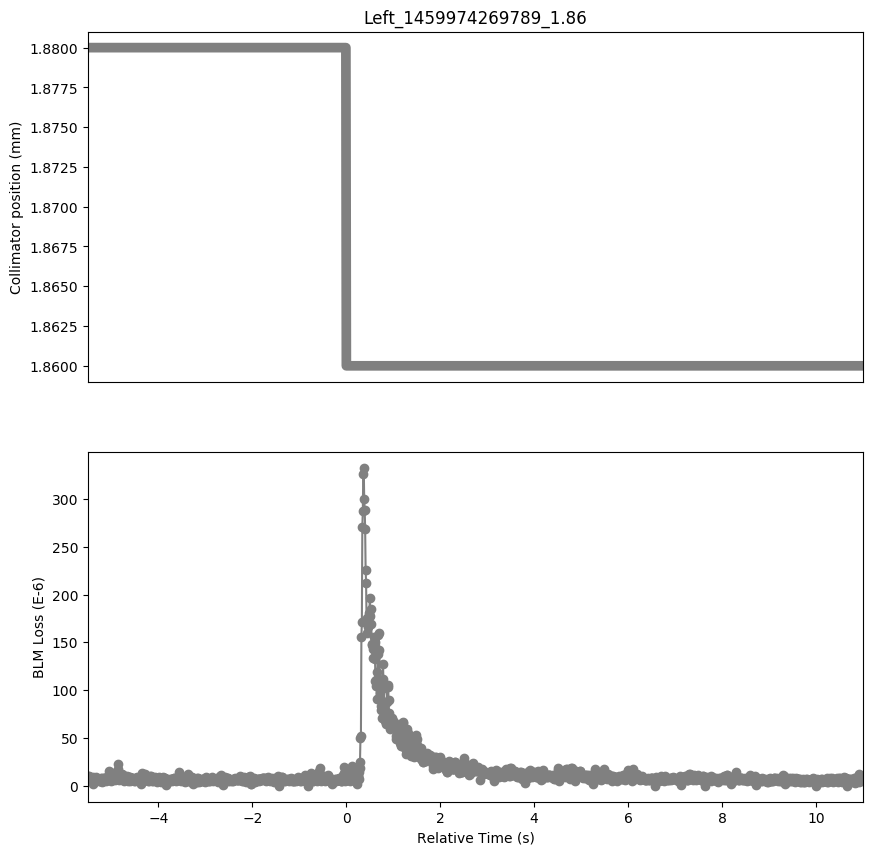

The table this chart was drawn from, first rows:
Timestamp, position, BLMTI.04L7.B1E10_TCSG.B4L7.B1
1459974264290, 1.88, 1.0498e-05
1459974264300, 1.88, 9.05e-06
1459974264310, 1.88, 1.0136000000000001e-05
1459974264320, 1.88, 6.877999999999999e-06
1459974264330, 1.88, 8.687999999999999e-06
1459974264340, 1.88, 6.154e-06
1459974264350, 1.88, 6.516e-06
1459974264360, 1.88, 6.516e-06
1459974264370, 1.88, 7.964e-06
1459974264380, 1.88, 6.154e-06
1459974264390, 1.88, 9.05e-06
1459974264400, 1.88, 1.81e-06
1459974264410, 1.88, 4.343999999999999e-06
1459974264420, 1.88, 8.687999999999999e-06
1459974264430, 1.88, 8.687999999999999e-06
1459974264440, 1.88, 6.516e-06
1459974264450, 1.88, 9.412e-06
1459974264460, 1.88, 6.154e-06
1459974264470, 1.88, 6.516e-06
1459974264480, 1.88, 6.154e-06
1459974264490, 1.88, 6.154e-06
1459974264500, 1.88, 5.792000000000001e-06
1459974264510, 1.88, 6.877999999999999e-06
1459974264520, 1.88, 4.706e-06
1459974264530, 1.88, 7.602e-06
1459974264540, 1.88, 4.706e-06
1459974264550, 1.88, 7.602e-06
1459974264560, 1.88, 6.154e-06
1459974264570, 1.88, 8.326e-06
1459974264580, 1.88, 4.343999999999999e-06
1459974264590, 1.88, 8.687999999999999e-06
1459974264600, 1.88, 4.706e-06
1459974264610, 1.88, 7.602e-06
1459974264620, 1.88, 8.326e-06
1459974264630, 1.88, 7.964e-06
1459974264640, 1.88, 6.516e-06
1459974264650, 1.88, 8.687999999999999e-06
1459974264660, 1.88, 6.516e-06
1459974264670, 1.88, 7.602e-06
1459974264680, 1.88, 5.0680000000000004e-06
1459974264690, 1.88, 9.05e-06
1459974264700, 1.88, 5.792000000000001e-06
1459974264710, 1.88, 7.24e-06
1459974264720, 1.88, 8.687999999999999e-06
1459974264730, 1.88, 1.1222e-05
1459974264740, 1.88, 1.5566e-05
1459974264750, 1.88, 1.3755999999999998e-05
1459974264760, 1.88, 7.964e-06
1459974264770, 1.88, 7.24e-06
1459974264780, 1.88, 5.0680000000000004e-06
1459974264790, 1.88, 8.687999999999999e-06
1459974264800, 1.88, 5.792000000000001e-06
1459974264810, 1.88, 9.774e-06
1459974264820, 1.88, 1.0136000000000001e-05
1459974264830, 1.88, 1.3032e-05
1459974264840, 1.88, 1.0136000000000001e-05
1459974264850, 1.88, 9.774e-06
1459974264860, 1.88, 6.516e-06
1459974264870, 1.88, 7.24e-06
1459974264880, 1.88, 6.877999999999999e-06
... 1,591 more rows
